Labelled photos from "processed", an image-classification folder in Kavya1245/RecycleVision. The possible labels are: cardboard, glass, metal, paper, plastic, trash.

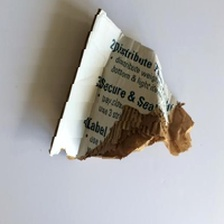
Label: cardboard

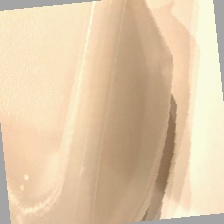
Label: plastic

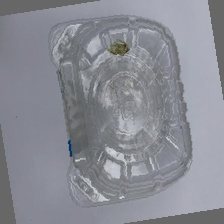
Label: plastic

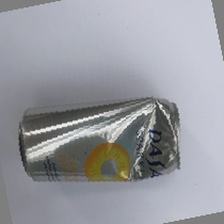
Label: metal

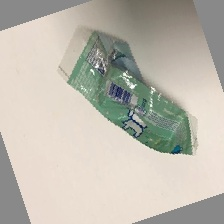
Label: trash

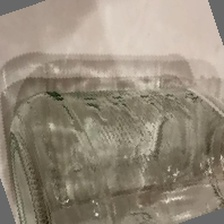
Label: glass
